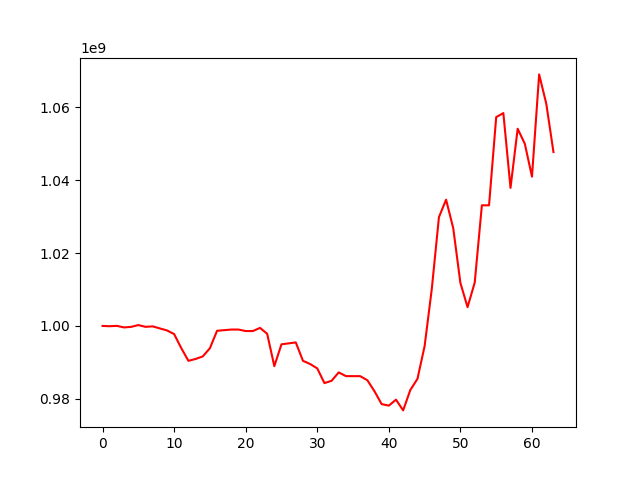

Data behind this chart, as committed beside it:
account_value, date, daily_return
1000000000, 2022-09-13, 
999923590, 2022-09-14, -7.641000000002673e-05
1000017250, 2022-09-15, 9.366715710745765e-05
999590860, 2022-09-16, -0.0004264
999744610, 2022-09-19, 0.0001538
1000238320, 2022-09-20, 0.0004938
999751930, 2022-09-21, -0.0004863
999885620, 2022-09-22, 0.0001337
999319290, 2022-09-23, -0.0005664
998773030, 2022-09-26, -0.0005466
997766830, 2022-09-27, -0.001007
993910730, 2022-09-28, -0.003865
990424980, 2022-09-29, -0.003507
990939520, 2022-09-30, 0.0005195
991634020, 2022-10-03, 0.0007009
993878470, 2022-10-04, 0.002263
998672770, 2022-10-05, 0.004824
998836770, 2022-10-06, 0.0001642
999010760, 2022-10-07, 0.0001742
999004740, 2022-10-10, -6.02596112175835e-06
998598720, 2022-10-11, -0.0004064
998592720, 2022-10-12, -6.008419478065186e-06
999466720, 2022-10-13, 0.0008752
997850680, 2022-10-14, -0.001617
988964710, 2022-10-17, -0.008905
994959110, 2022-10-18, 0.006061
995213270, 2022-10-19, 0.0002554
995477420, 2022-10-20, 0.0002654
990431560, 2022-10-21, -0.005069
989555880, 2022-10-24, -0.0008841
988350230, 2022-10-25, -0.001218
984314620, 2022-10-26, -0.004083
984949140, 2022-10-27, 0.0006446
987253640, 2022-10-28, 0.00234
986228070, 2022-10-31, -0.001039
986222530, 2022-11-01, -5.6173619150667875e-06
986216990, 2022-11-02, -5.617393470047638e-06
985101450, 2022-11-03, -0.001131
982055940, 2022-11-04, -0.003092
978540510, 2022-11-07, -0.00358
978135170, 2022-11-08, -0.0004142
979769840, 2022-11-09, 0.001671
976824470, 2022-11-10, -0.003006
982409170, 2022-11-11, 0.005717
985483740, 2022-11-14, 0.00313
994478240, 2022-11-15, 0.009127
1010112540, 2022-11-16, 0.01572
1029846500, 2022-11-17, 0.01954
1034640040, 2022-11-18, 0.004655
1026793480, 2022-11-21, -0.007584
1011787080, 2022-11-22, -0.01461
1005150980, 2022-11-23, -0.006559
1011905010, 2022-11-24, 0.006719
1033098910, 2022-11-25, 0.02094
1033092410, 2022-11-28, -6.291749935161128e-06
1057285910, 2022-11-29, 0.02342
1058398970, 2022-11-30, 0.001053
1037872010, 2022-12-01, -0.01939
1054105410, 2022-12-02, 0.01564
1049968530, 2022-12-05, -0.003925
... 4 more rows
